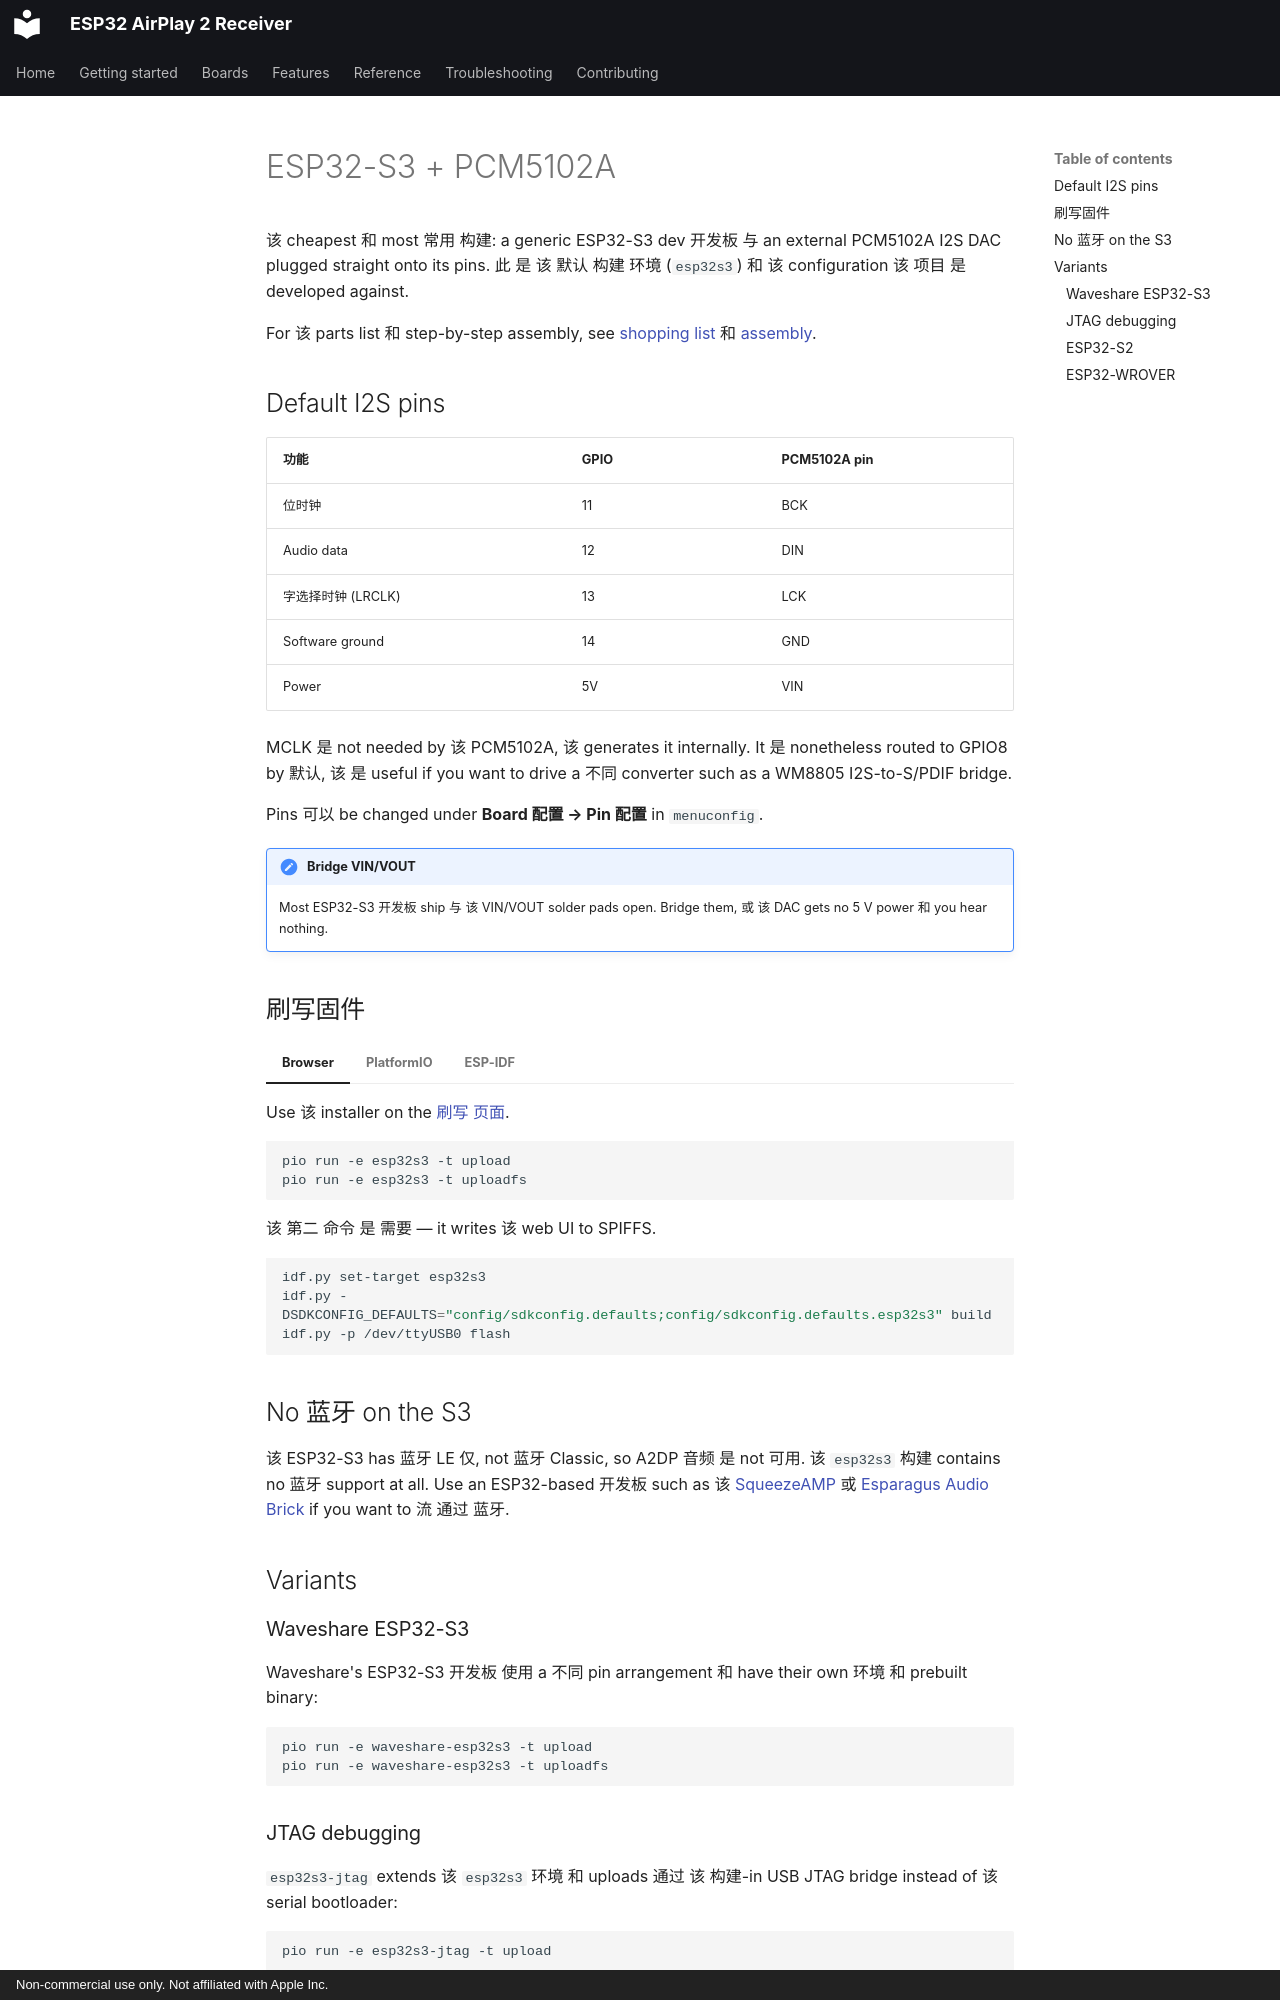

repository: wenghaoping/esp32-s3-airplay · page: ZH/boards/esp32s3-pcm5102a/index.html · generator: mkdocs · copyright: Non-commercial use only. Not affiliated with Apple Inc.

# ESP32-S3 + PCM5102A

该 cheapest 和 most 常用 构建: a generic ESP32-S3 dev 开发板 与 an external
PCM5102A I2S DAC plugged straight onto its pins. 此 是 该 默认 构建 环境
(`esp32s3`) 和 该 configuration 该 项目 是 developed against.

For 该 parts list 和 step-by-step assembly, see
[shopping list](../getting-started/shopping-list.md) 和
[assembly](../getting-started/assembly.md).

## Default I2S pins

| 功能 | GPIO | PCM5102A pin |
| --- | --- | --- |
| 位时钟 | 11 | BCK |
| Audio data | 12 | DIN |
| 字选择时钟 (LRCLK) | 13 | LCK |
| Software ground | 14 | GND |
| Power | 5V | VIN |

MCLK 是 not needed by 该 PCM5102A, 该 generates it internally. It 是 nonetheless
routed to GPIO8 by 默认, 该 是 useful if you want to drive a 不同 converter
such as a WM8805 I2S-to-S/PDIF bridge.

Pins 可以 be changed under **Board 配置 → Pin 配置** in `menuconfig`.

!!! 警告 "Bridge VIN/VOUT"

    Most ESP32-S3 开发板 ship 与 该 VIN/VOUT solder pads open. Bridge them, 或 该
    DAC gets no 5 V power 和 you hear nothing.

## 刷写固件

=== "Browser"

    Use 该 installer on the [刷写 页面](../getting-started/flashing.md).

=== "PlatformIO"

    ```bash
    pio run -e esp32s3 -t upload
    pio run -e esp32s3 -t uploadfs
    ```

    该 第二 命令 是 需要 — it writes 该 web UI to SPIFFS.

=== "ESP-IDF"

    ```bash
    idf.py set-target esp32s3
    idf.py -DSDKCONFIG_DEFAULTS="config/sdkconfig.defaults;config/sdkconfig.defaults.esp32s3" build
    idf.py -p /dev/ttyUSB0 flash
    ```

## No 蓝牙 on the S3

该 ESP32-S3 has 蓝牙 LE 仅, not 蓝牙 Classic, so A2DP 音频 是 not 可用.
该 `esp32s3` 构建 contains no 蓝牙 support at all. Use an ESP32-based 开发板 such as
该 [SqueezeAMP](squeezeamp.md) 或 [Esparagus Audio Brick](esparagus-audio-brick.md) if you
want to 流 通过 蓝牙.

## Variants

### Waveshare ESP32-S3

Waveshare's ESP32-S3 开发板 使用 a 不同 pin arrangement 和 have their own 环境
和 prebuilt binary:

```bash
pio run -e waveshare-esp32s3 -t upload
pio run -e waveshare-esp32s3 -t uploadfs
```

### JTAG debugging

`esp32s3-jtag` extends 该 `esp32s3` 环境 和 uploads 通过 该 构建-in USB JTAG
bridge instead of 该 serial bootloader:

```bash
pio run -e esp32s3-jtag -t upload
```
